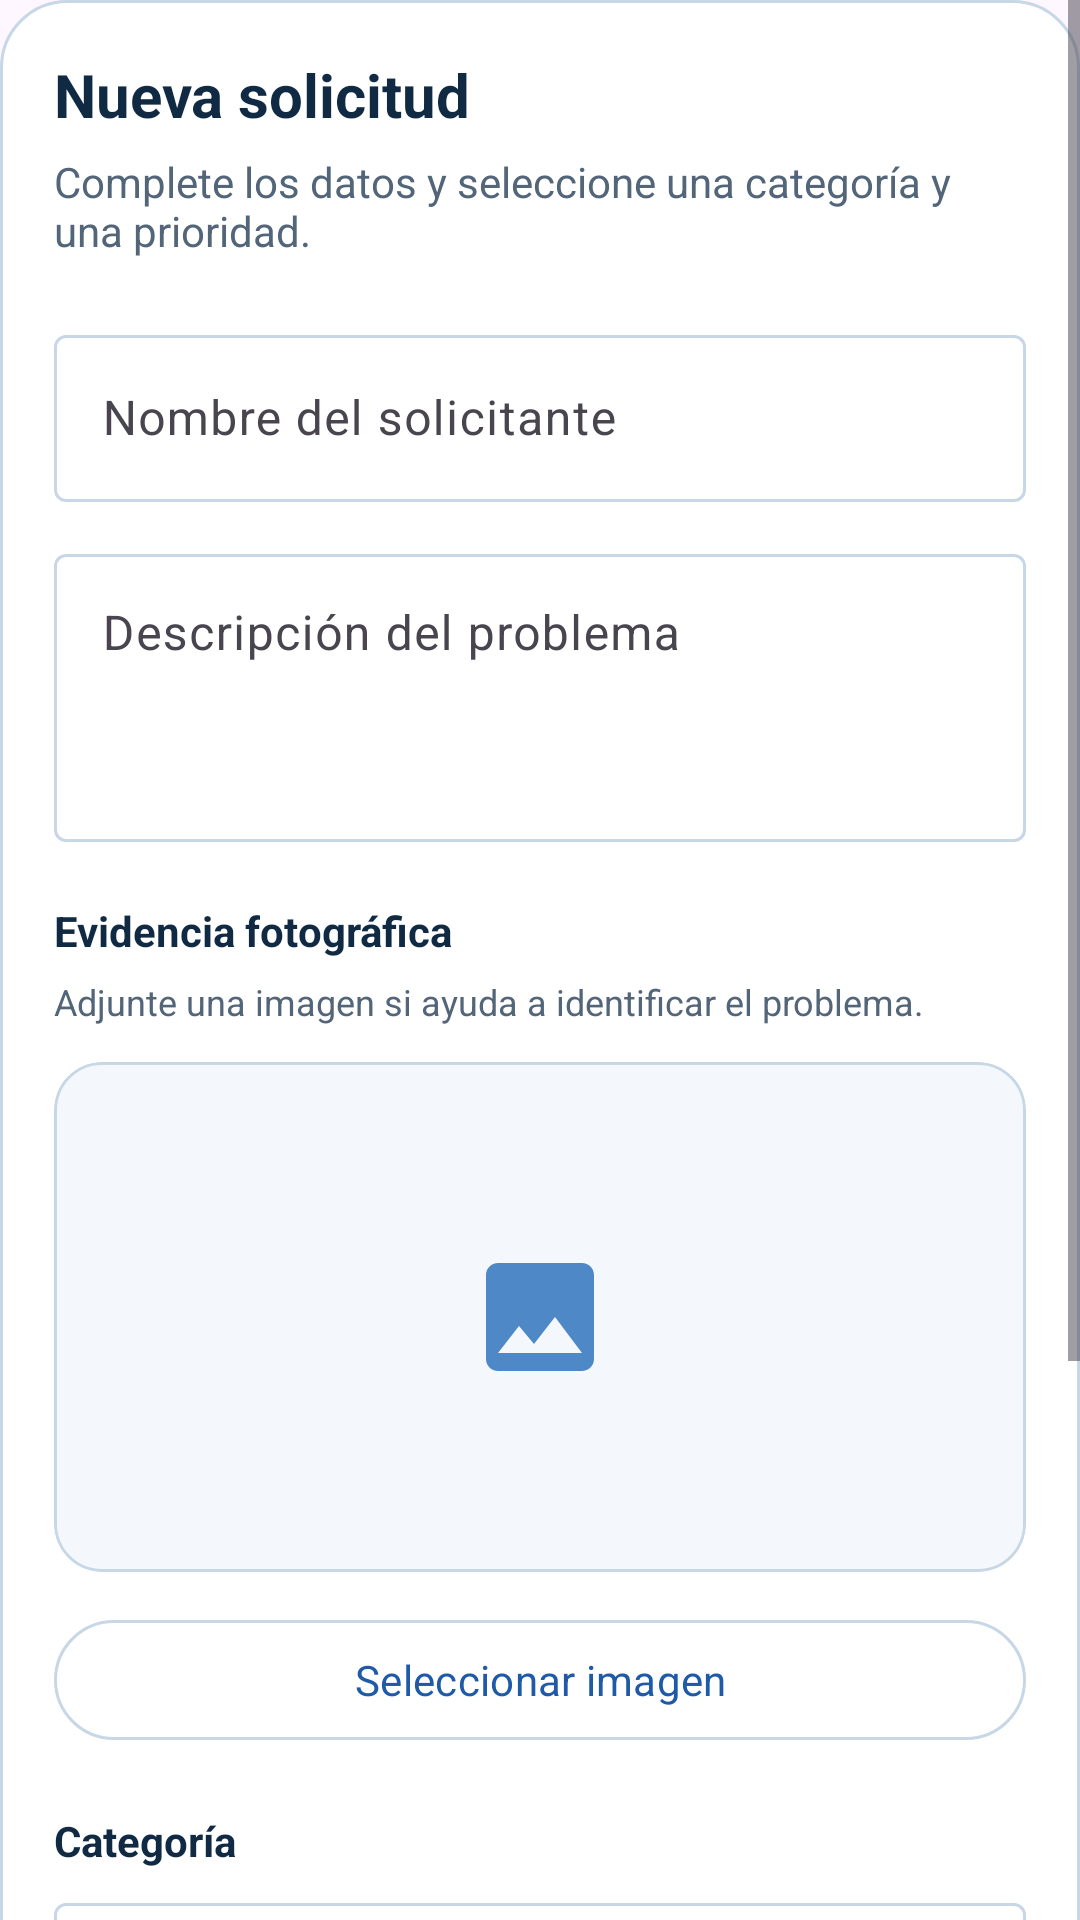

The Android layout XML behind this screen, and the referenced resources:
<!-- AndroidManifest.xml: application theme Theme.TicketAula -->
<!-- res/layout/fragment_registro.xml -->
<?xml version="1.0" encoding="utf-8"?>
<ScrollView xmlns:android="http://schemas.android.com/apk/res/android"
    xmlns:app="http://schemas.android.com/apk/res-auto"
    xmlns:tools="http://schemas.android.com/tools"
    android:layout_width="match_parent"
    android:layout_height="match_parent"
    android:fillViewport="true">

    <LinearLayout
        android:layout_width="match_parent"
        android:layout_height="wrap_content"
        android:background="@drawable/bg_surface_panel"
        android:orientation="vertical"
        android:padding="@dimen/card_padding">

        <TextView
            android:layout_width="wrap_content"
            android:layout_height="wrap_content"
            android:text="@string/registro_titulo"
            android:textColor="@color/azul_oscuro"
            android:textSize="@dimen/text_section"
            android:textStyle="bold" />

        <TextView
            android:layout_width="match_parent"
            android:layout_height="wrap_content"
            android:layout_marginTop="@dimen/gap_small"
            android:text="@string/registro_descripcion"
            android:textColor="@color/gris_texto"
            android:textSize="@dimen/text_body" />

        <com.google.android.material.textfield.TextInputLayout
            android:id="@+id/inputLayoutNombre"
            style="@style/Widget.Material3.TextInputLayout.OutlinedBox"
            android:layout_width="match_parent"
            android:layout_height="wrap_content"
            android:layout_marginTop="@dimen/gap_large"
            android:hint="@string/hint_nombre">

            <com.google.android.material.textfield.TextInputEditText
                android:id="@+id/editTextNombre"
                android:layout_width="match_parent"
                android:layout_height="wrap_content"
                android:autofillHints="personName"
                android:inputType="textCapWords" />
        </com.google.android.material.textfield.TextInputLayout>

        <com.google.android.material.textfield.TextInputLayout
            android:id="@+id/inputLayoutDescripcion"
            style="@style/Widget.Material3.TextInputLayout.OutlinedBox"
            android:layout_width="match_parent"
            android:layout_height="wrap_content"
            android:layout_marginTop="@dimen/gap_medium"
            android:hint="@string/hint_descripcion">

            <com.google.android.material.textfield.TextInputEditText
                android:id="@+id/editTextDescripcion"
                android:layout_width="match_parent"
                android:layout_height="@dimen/description_height"
                android:gravity="top"
                android:importantForAutofill="no"
                android:inputType="textMultiLine" />
        </com.google.android.material.textfield.TextInputLayout>

        <TextView
            android:layout_width="wrap_content"
            android:layout_height="wrap_content"
            android:layout_marginTop="@dimen/gap_large"
            android:text="@string/label_evidencia"
            android:textColor="@color/azul_oscuro"
            android:textSize="@dimen/text_body"
            android:textStyle="bold" />

        <TextView
            android:layout_width="match_parent"
            android:layout_height="wrap_content"
            android:layout_marginTop="@dimen/gap_small"
            android:text="@string/descripcion_evidencia"
            android:textColor="@color/gris_texto"
            android:textSize="@dimen/text_caption" />

        <com.google.android.material.card.MaterialCardView
            android:layout_width="match_parent"
            android:layout_height="@dimen/imagen_previa_height"
            android:layout_marginTop="@dimen/gap_medium"
            app:cardBackgroundColor="@color/azul_superficie"
            app:cardCornerRadius="@dimen/card_radius"
            app:cardElevation="0dp"
            app:strokeColor="@color/gris_borde"
            app:strokeWidth="@dimen/stroke_width">

            <ImageView
                android:id="@+id/imageViewEvidencia"
                android:layout_width="match_parent"
                android:layout_height="match_parent"
                android:contentDescription="@string/imagen_solicitud"
                android:padding="@dimen/gap_large"
                android:scaleType="centerInside"
                android:src="@drawable/ic_agregar_imagen" />
        </com.google.android.material.card.MaterialCardView>

        <com.google.android.material.button.MaterialButton
            android:id="@+id/buttonSeleccionarImagen"
            style="@style/Widget.Material3.Button.OutlinedButton"
            android:layout_width="match_parent"
            android:layout_height="@dimen/button_height"
            android:layout_marginTop="@dimen/gap_medium"
            android:text="@string/boton_seleccionar_imagen"
            android:textAllCaps="false" />

        <TextView
            android:layout_width="wrap_content"
            android:layout_height="wrap_content"
            android:layout_marginTop="@dimen/gap_large"
            android:labelFor="@id/autoCompleteCategoria"
            android:text="@string/label_categoria"
            android:textColor="@color/azul_oscuro"
            android:textSize="@dimen/text_body"
            android:textStyle="bold" />

        <com.google.android.material.textfield.TextInputLayout
            android:id="@+id/inputLayoutCategoria"
            style="@style/Widget.Material3.TextInputLayout.OutlinedBox.ExposedDropdownMenu"
            android:layout_width="match_parent"
            android:layout_height="wrap_content"
            android:layout_marginTop="@dimen/gap_small"
            app:endIconMode="dropdown_menu">

            <com.google.android.material.textfield.MaterialAutoCompleteTextView
                android:id="@+id/autoCompleteCategoria"
                android:layout_width="match_parent"
                android:layout_height="wrap_content"
                android:importantForAutofill="no"
                android:inputType="none"
                tools:ignore="EditableContentDescCheck" />
        </com.google.android.material.textfield.TextInputLayout>

        <TextView
            android:layout_width="wrap_content"
            android:layout_height="wrap_content"
            android:layout_marginTop="@dimen/gap_large"
            android:text="@string/label_prioridad"
            android:textColor="@color/azul_oscuro"
            android:textSize="@dimen/text_body"
            android:textStyle="bold" />

        <RadioGroup
            android:id="@+id/radioGroupPrioridad"
            android:layout_width="match_parent"
            android:layout_height="wrap_content"
            android:orientation="horizontal">

            <com.google.android.material.radiobutton.MaterialRadioButton
                android:id="@+id/radioPrioridadBaja"
                android:layout_width="wrap_content"
                android:layout_height="wrap_content"
                android:text="@string/prioridad_baja" />

            <com.google.android.material.radiobutton.MaterialRadioButton
                android:id="@+id/radioPrioridadMedia"
                android:layout_width="wrap_content"
                android:layout_height="wrap_content"
                android:text="@string/prioridad_media" />

            <com.google.android.material.radiobutton.MaterialRadioButton
                android:id="@+id/radioPrioridadAlta"
                android:layout_width="wrap_content"
                android:layout_height="wrap_content"
                android:text="@string/prioridad_alta" />
        </RadioGroup>

        <TextView
            android:id="@+id/textViewErrorPrioridad"
            android:layout_width="wrap_content"
            android:layout_height="wrap_content"
            android:text="@string/error_prioridad"
            android:textColor="@color/error"
            android:textSize="@dimen/text_caption"
            android:visibility="gone" />

        <LinearLayout
            android:layout_width="match_parent"
            android:layout_height="wrap_content"
            android:layout_marginTop="@dimen/gap_medium"
            android:gravity="center_vertical"
            android:orientation="horizontal">

            <View
                android:id="@+id/viewSemaforo"
                android:layout_width="@dimen/semaforo_size"
                android:layout_height="@dimen/semaforo_size"
                android:background="@drawable/bg_semaforo_neutro" />

            <TextView
                android:id="@+id/textViewSemaforoEstado"
                android:layout_width="wrap_content"
                android:layout_height="wrap_content"
                android:layout_marginStart="@dimen/gap_medium"
                android:text="@string/semaforo_estado_inicial"
                android:textColor="@color/azul_oscuro"
                android:textSize="@dimen/text_body"
                android:textStyle="bold" />
        </LinearLayout>

        <com.google.android.material.button.MaterialButton
            android:id="@+id/buttonAgregar"
            android:layout_width="match_parent"
            android:layout_height="@dimen/button_height"
            android:layout_marginTop="@dimen/gap_large"
            android:text="@string/boton_agregar"
            android:textAllCaps="false"
            android:textStyle="bold" />
    </LinearLayout>
</ScrollView>
<!-- resources referenced by this layout -->
<resources>
  <color name="azul_oscuro">#102A43</color>
  <color name="azul_superficie">#F4F8FC</color>
  <color name="error">#BA1A1A</color>
  <color name="gris_borde">#C8D7E6</color>
  <color name="gris_texto">#526579</color>
  <dimen name="button_height">48dp</dimen>
  <dimen name="card_padding">18dp</dimen>
  <dimen name="card_radius">16dp</dimen>
  <dimen name="description_height">96dp</dimen>
  <dimen name="gap_large">20dp</dimen>
  <dimen name="gap_medium">12dp</dimen>
  <dimen name="gap_small">6dp</dimen>
  <dimen name="imagen_previa_height">170dp</dimen>
  <dimen name="semaforo_size">28dp</dimen>
  <dimen name="stroke_width">1dp</dimen>
  <dimen name="text_body">14sp</dimen>
  <dimen name="text_caption">12sp</dimen>
  <dimen name="text_section">20sp</dimen>
  <!-- drawable bg_semaforo_neutro (drawable) -->
  <?xml version="1.0" encoding="utf-8"?>
  <shape xmlns:android="http://schemas.android.com/apk/res/android"
      android:shape="oval">
      <solid android:color="@color/semaforo_neutro" />
  </shape>
  <!-- drawable bg_surface_panel (drawable) -->
  <?xml version="1.0" encoding="utf-8"?>
  <shape xmlns:android="http://schemas.android.com/apk/res/android">
      <solid android:color="@color/blanco" />
      <corners android:radius="@dimen/radius_card" />
      <stroke
          android:width="@dimen/stroke_width"
          android:color="@color/gris_borde" />
  </shape>
  <!-- drawable ic_agregar_imagen (drawable) -->
  <?xml version="1.0" encoding="utf-8"?>
  <vector xmlns:android="http://schemas.android.com/apk/res/android"
      android:width="48dp"
      android:height="48dp"
      android:viewportWidth="24"
      android:viewportHeight="24"
      android:tint="@color/azul_secundario">
      <path
          android:fillColor="@android:color/white"
          android:pathData="M21,19V5c0,-1.1 -0.9,-2 -2,-2H5C3.9,3 3,3.9 3,5v14c0,1.1 0.9,2 2,2h14c1.1,0 2,-0.9 2,-2zM8.5,13.5l2.5,3.01L14.5,12l4.5,6H5l3.5,-4.5zM17,8h-2V6h-2v2h-2v2h2v2h2v-2h2V8z" />
  </vector>
  <string name="boton_agregar">Agregar solicitud</string>
  <string name="boton_seleccionar_imagen">Seleccionar imagen</string>
  <string name="descripcion_evidencia">Adjunte una imagen si ayuda a identificar el problema.</string>
  <string name="error_prioridad">Seleccione una prioridad</string>
  <string name="hint_descripcion">Descripción del problema</string>
  <string name="hint_nombre">Nombre del solicitante</string>
  <string name="imagen_solicitud">Imagen adjunta a la solicitud</string>
  <string name="label_categoria">Categoría</string>
  <string name="label_evidencia">Evidencia fotográfica</string>
  <string name="label_prioridad">Prioridad</string>
  <string name="prioridad_alta">Alta</string>
  <string name="prioridad_baja">Baja</string>
  <string name="prioridad_media">Media</string>
  <string name="registro_descripcion">Complete los datos y seleccione una categoría y una prioridad.</string>
  <string name="registro_titulo">Nueva solicitud</string>
  <string name="semaforo_estado_inicial">Semáforo: sin selección</string>
  <style name="Theme.TicketAula" parent="Base.Theme.TicketAula" />
  <color name="semaforo_neutro">#8293A5</color>
  <color name="blanco">#FFFFFF</color>
  <dimen name="radius_card">22dp</dimen>
  <color name="azul_secundario">#4E88C7</color>
  <color name="azul_principal">#1E5AA8</color>
  <color name="azul_suave">#DCEBFA</color>
</resources>
